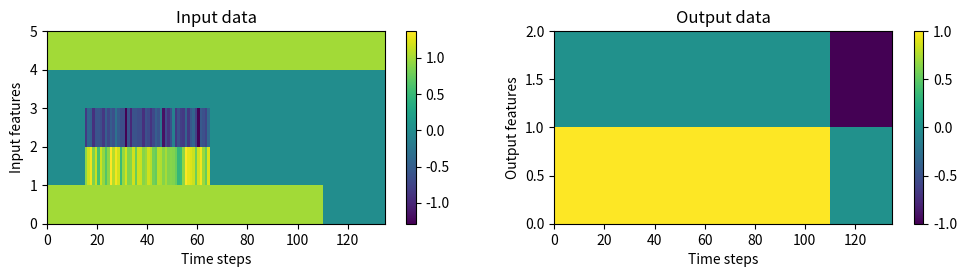

This chart was generated by the following Python code:
"""
Generate training data for context-dependent decision-making tasks.

Reference:
Mante, V., Sussillo, D., Shenoy, K. V. & Newsome, W. T. Context-dependent computation by recurrent dynamics in prefrontal cortex. Nature 503, 78-84 (2013).

"""
import numpy as np

default_timing = [
    300, # fixation
    1000, # stimulus
    900,    # delay
    500,   # response
]

def gen_data(n_trials, dt=20, timing=default_timing, noise=0.05, seed=0):
    """
    Generate training data for context-dependent decision-making tasks.

    Args:
        n_trials (int): Number of trials.
        dt (float): Size of time step.
        timing (list): Timing of different task period.
        seed (int): Random seed.

    Returns:
        x (np.ndarray): Input data of shape (n_trials, time_steps, 5).
        y (np.ndarray): Output data of shape (n_trials, time_steps, 2).
        metadata (dict): Metadata including the context, stimulus, action, and timing.

    """
    np.random.seed(seed)
    rng = np.random.RandomState(seed)

    # Generate context data
    context = rng.randint(2, size=n_trials)

    # Generate stimulus data
    stim1_coh = rng.uniform(-1, 1, n_trials).astype(np.float32)
    stim2_coh = rng.uniform(-1, 1, n_trials).astype(np.float32)
    stim_coh = np.where(context, stim2_coh, stim1_coh)

    # Generate action data
    action = np.sign(stim_coh)

    # timing
    n_steps_per_period = (np.asarray(timing) / dt).astype(int)
    n_steps_cumsum = np.cumsum(n_steps_per_period)[:-1]
    n_timing = {
        'fixation': slice(n_steps_cumsum[-1]),
        'stimulus': slice(n_steps_cumsum[0], n_steps_cumsum[1]),
        'delay': slice(n_steps_cumsum[1], n_steps_cumsum[2]),
        'response': slice(n_steps_cumsum[-1], None),
        }
    # Generate input data
    n_steps = np.sum(n_steps_per_period)

    x = np.zeros((n_trials, n_steps, 5), dtype=np.float32)
    # add fixation
    x[:, n_timing['fixation'], 0] = 1
    # add stimulus
    x[:, n_timing['stimulus'], 1] = stim1_coh.reshape(-1, 1)
    x[:, n_timing['stimulus'], 2] = stim2_coh.reshape(-1, 1)
    # add noise
    x[:, n_timing['stimulus'], 1:3] += rng.normal(
        0, noise*np.sqrt(dt), size=(n_trials, n_steps_per_period[1], 2)).astype(np.float32)
    # add context cue
    x[context==0, :, 3] = 1
    x[context==1, :, 4] = 1

    # Generate output data
    y = np.zeros((n_trials, n_steps, 2), dtype=np.float32)
    # add fixation
    y[:, n_timing['fixation'], 0] = 1
    y[:, n_timing['response'], 1] = action.reshape(-1, 1)

    metadata = {
        'stim1_coh': stim1_coh,
        'stim2_coh': stim2_coh,
        'stim_coh':  stim_coh,
        'ctx':       context,
        'action':    action,
        'timing':    n_timing,
        }

    return x, y, metadata

if __name__ == '__main__':
    import matplotlib.pyplot as plt
    x, y, metadata = gen_data(100)
    print(x.shape, y.shape)
    print(metadata.keys())
    fig, ax = plt.subplots(1, 2, figsize=(12, 2.5))
    cb1 = ax[0].pcolormesh(x[2].T)
    cb2 = ax[1].pcolormesh(y[2].T)
    plt.colorbar(cb1, ax=ax[0])
    plt.colorbar(cb2, ax=ax[1])
    ax[0].set_title('Input data')
    ax[1].set_title('Output data')
    ax[0].set_xlabel('Time steps')
    ax[1].set_xlabel('Time steps')
    ax[0].set_ylabel('Input features')
    ax[1].set_ylabel('Output features')
    fig.savefig('data.png', bbox_inches='tight')